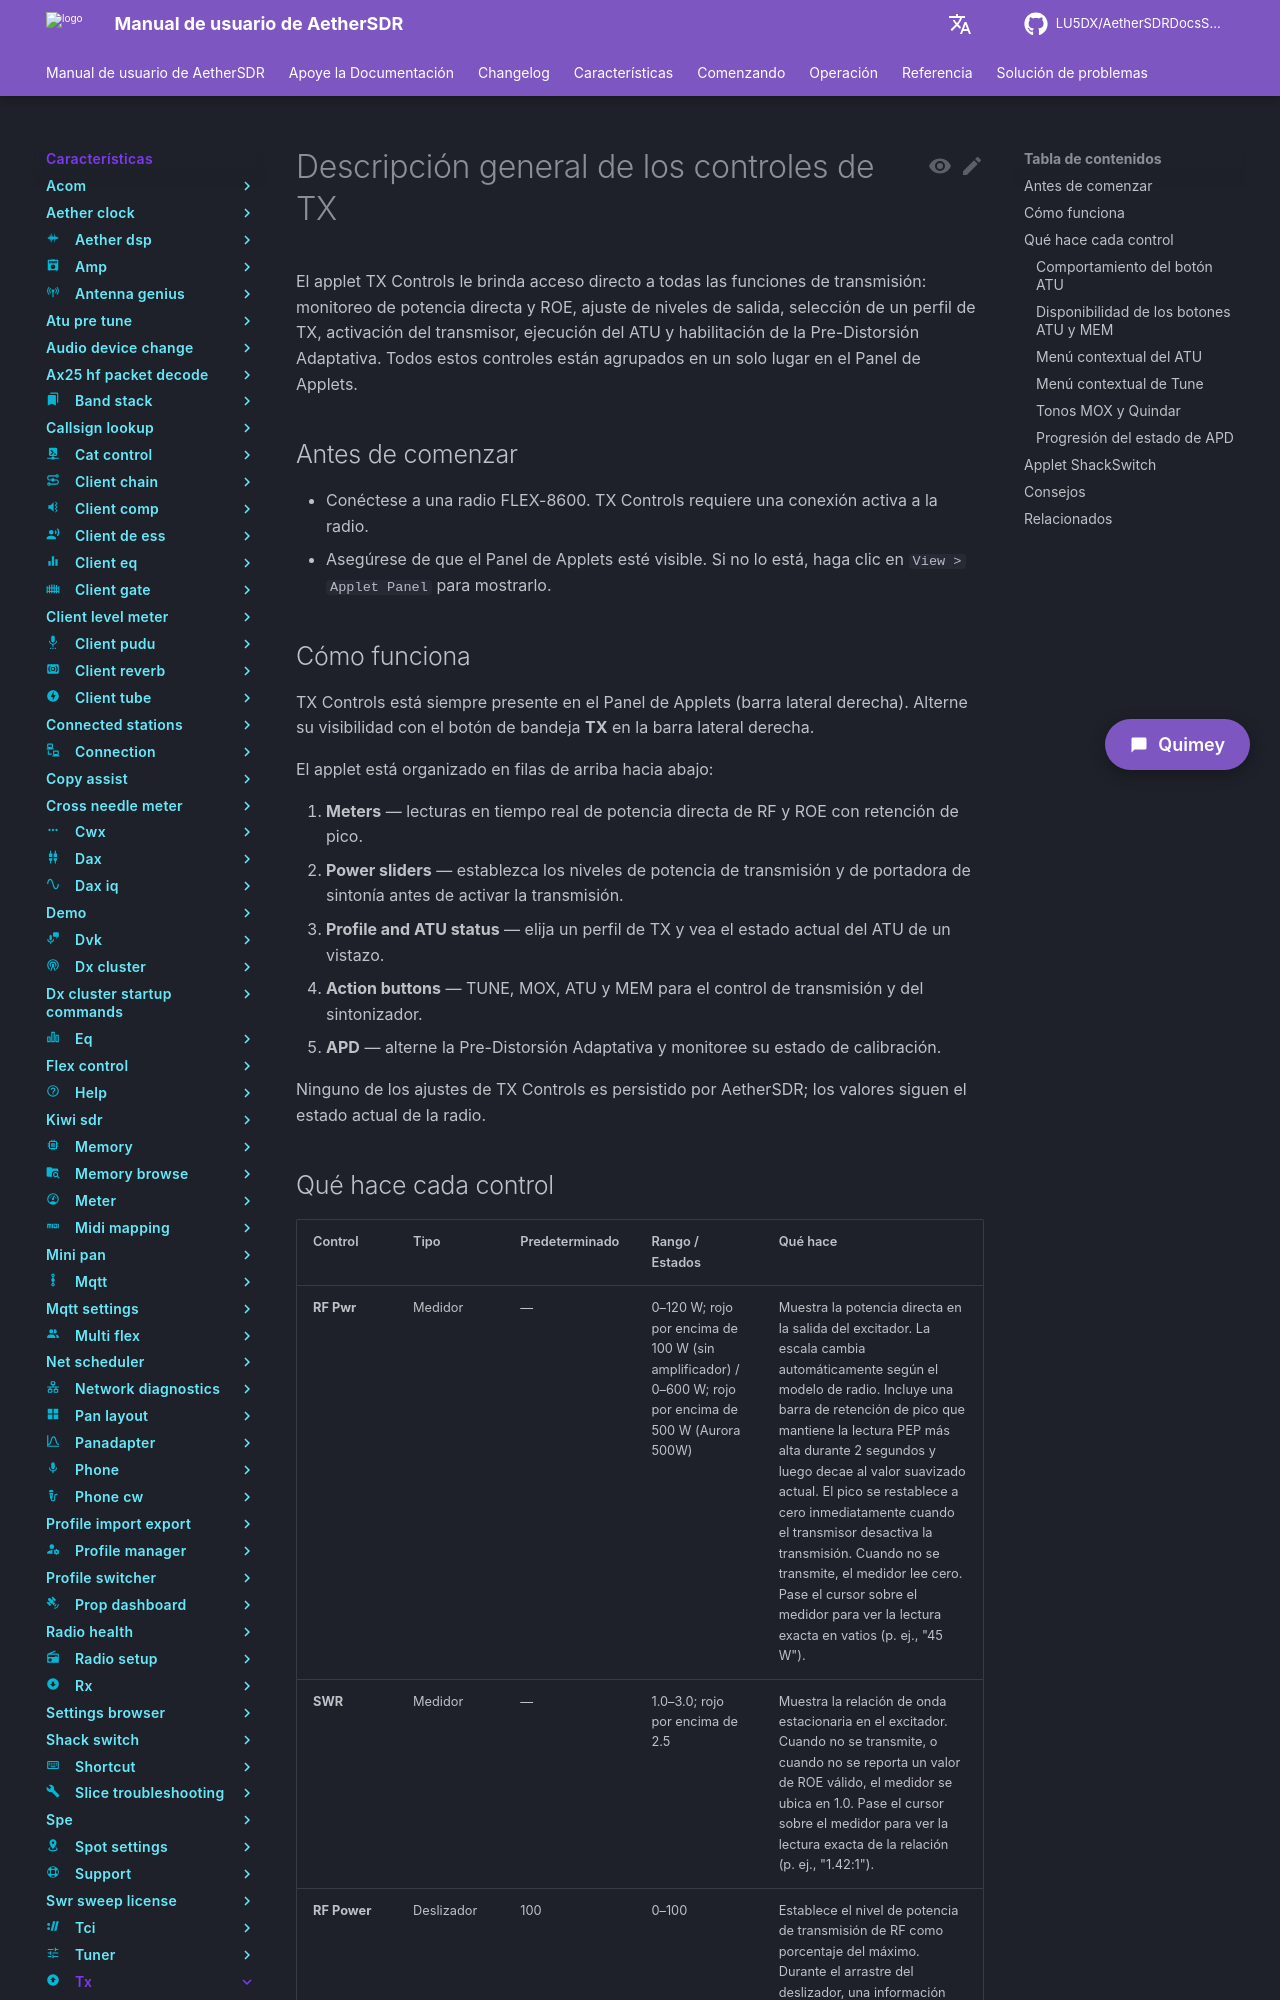

repository: LU5DX/AetherSDRDocsSpanish · page: 26.8.4/features/tx/overview/index.html · generator: mkdocs

# Descripción general de los controles de TX

El applet TX Controls le brinda acceso directo a todas las funciones de transmisión: monitoreo de potencia directa y ROE, ajuste de niveles de salida, selección de un perfil de TX, activación del transmisor, ejecución del ATU y habilitación de la Pre-Distorsión Adaptativa. Todos estos controles están agrupados en un solo lugar en el Panel de Applets.

## Antes de comenzar

- Conéctese a una radio FLEX-8600. TX Controls requiere una conexión activa a la radio.
- Asegúrese de que el Panel de Applets esté visible. Si no lo está, haga clic en `View > Applet Panel` para mostrarlo.

## Cómo funciona

TX Controls está siempre presente en el Panel de Applets (barra lateral derecha). Alterne su visibilidad con el botón de bandeja **TX** en la barra lateral derecha.

El applet está organizado en filas de arriba hacia abajo:

1. **Meters** — lecturas en tiempo real de potencia directa de RF y ROE con retención de pico.
2. **Power sliders** — establezca los niveles de potencia de transmisión y de portadora de sintonía antes de activar la transmisión.
3. **Profile and ATU status** — elija un perfil de TX y vea el estado actual del ATU de un vistazo.
4. **Action buttons** — TUNE, MOX, ATU y MEM para el control de transmisión y del sintonizador.
5. **APD** — alterne la Pre-Distorsión Adaptativa y monitoree su estado de calibración.

Ninguno de los ajustes de TX Controls es persistido por AetherSDR; los valores siguen el estado actual de la radio.
